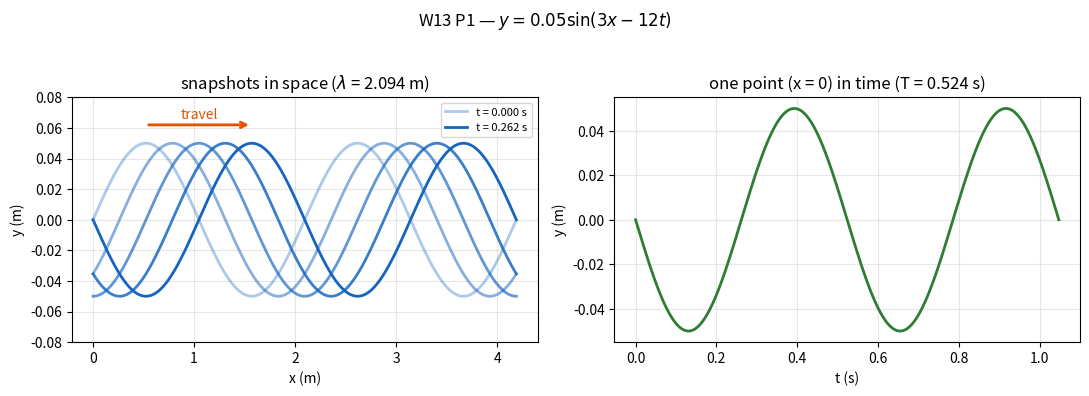
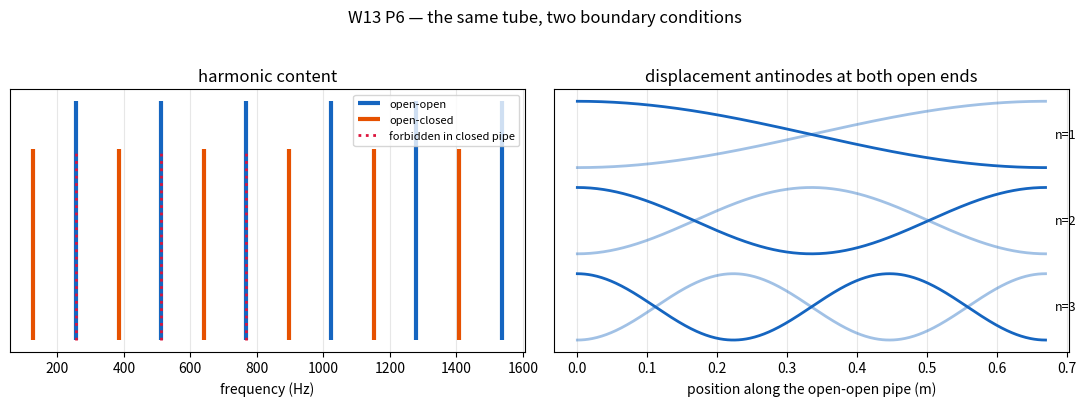
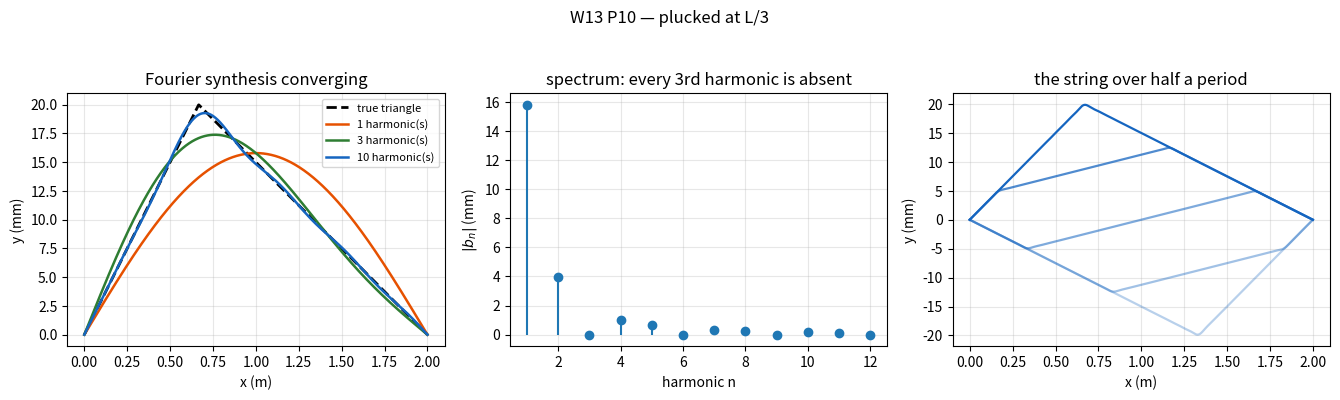

Source code (Python) for these figures, in order:
# ═══ W13 · L1 · P1 — Reading a wave equation, then MEASURING the speed ═══
import numpy as np
import matplotlib.pyplot as plt

# --- MODEL: y(x,t) = A sin(k x - w t) -----------------------------------
A, k_wave, w = 0.05, 3.0, 12.0
y = lambda x, t: A*np.sin(k_wave*x - w*t)

# --- PREDICT: read the parameters off the equation ----------------------
lam  = 2*np.pi/k_wave
f    = w/(2*np.pi)
T    = 1/f
v    = w/k_wave
print(f"amplitude   A      = {A:.4f} m")
print(f"wave number k      = {k_wave:.4f} rad/m  ->  lambda = 2pi/k = {lam:.4f} m")
print(f"angular freq omega = {w:.4f} rad/s  ->  f = w/2pi = {f:.4f} Hz  (T = {T:.4f} s)")
print(f"wave speed  v = w/k = {v:.4f} m/s")
print(f"cross-check v = f * lambda = {f*lam:.4f} m/s  -> agrees")
assert np.isclose(v, f*lam)
print("the sign is (kx - wt), so the wave travels in the +x direction.")

# --- VERIFY by TRACKING A CREST across snapshots ------------------------
xs = np.linspace(0, 4*lam, 400001)
times = np.linspace(0, T, 9)
crest_x = []
for t in times:
    # the first crest at or after x = 0
    idx = np.argmax(y(xs, t) > A*0.999999)
    crest_x.append(xs[idx])
crest_x = np.array(crest_x)

# unwrap: the tracked crest jumps by lambda when it leaves the window
dx = np.diff(crest_x)
dx[dx < -lam/2] += lam
v_measured = np.mean(dx/np.diff(times))
print(f"\nMEASURED from crest tracking: v = {v_measured:.4f} m/s "
      f"(formula said {v:.4f})")
assert abs(v_measured - v) < 0.01

print(f"\n  in one full period T = {T:.4f} s the pattern advances exactly one wavelength:")
print(f"    v * T = {v*T:.4f} m   vs   lambda = {lam:.4f} m")
assert np.isclose(v*T, lam)

# --- Plot: snapshots and a single-point time trace ----------------------
xs_plot = np.linspace(0, 2*lam, 800)
fig, (ax1, ax2) = plt.subplots(1, 2, figsize=(11, 3.8))
for i, t in enumerate(np.linspace(0, T/2, 5)):
    ax1.plot(xs_plot, y(xs_plot, t), lw=2, alpha=0.35 + 0.65*i/4,
             color="#1565c0", label=f"t = {t:.3f} s" if i in (0, 4) else None)
ax1.annotate("", xy=(lam*0.75, 0.062), xytext=(lam*0.25, 0.062),
             arrowprops=dict(arrowstyle="->", color="#e65100", lw=2))
ax1.text(lam*0.5, 0.066, "travel", color="#e65100", ha="center", fontsize=10)
ax1.set_xlabel("x (m)"); ax1.set_ylabel("y (m)"); ax1.set_ylim(-0.08, 0.08)
ax1.set_title(f"snapshots in space ($\\lambda$ = {lam:.3f} m)")
ax1.grid(alpha=.3); ax1.legend(fontsize=8)

ts = np.linspace(0, 2*T, 600)
ax2.plot(ts, y(0.0, ts), color="#2e7d32", lw=2)
ax2.set_xlabel("t (s)"); ax2.set_ylabel("y (m)")
ax2.set_title(f"one point (x = 0) in time (T = {T:.3f} s)")
ax2.grid(alpha=.3)
plt.suptitle("W13 P1 — $y = 0.05\\sin(3x - 12t)$", y=1.03)
plt.tight_layout(); plt.show()

# --- CHECK --------------------------------------------------------------
assert abs(lam - 2.0944) < 1e-3 and abs(f - 1.9099) < 1e-3 and abs(v - 4.0) < 1e-9
print(f"[OK] Matches textbook answer: A = {A} m, lambda = {lam:.3f} m, "
      f"f = {f:.2f} Hz, v = {v:.1f} m/s")

# ═══ W13 · L2 · P6 — Boundary conditions decide the harmonic series ═══
import numpy as np
import matplotlib.pyplot as plt

# --- MODEL --------------------------------------------------------------
v, f1_open = 343.0, 256.0

# --- (a) length from the open-open fundamental --------------------------
L = v / (2*f1_open)
print(f"(a) open-open pipe fits lambda/2, so L = v/(2 f1) = {L:.4f} m")

# --- (b) the same tube stopped at one end -------------------------------
f1_closed = v / (4*L)
print(f"(b) closed at one end it fits lambda/4, so f1 = v/(4L) = {f1_closed:.2f} Hz")
print(f"    ratio to the open pipe = {f1_open/f1_closed:.1f}  -> exactly one octave LOWER")
assert np.isclose(f1_open/f1_closed, 2.0)

# --- (c) the two harmonic series ----------------------------------------
n_open   = np.arange(1, 7)                 # all integers
n_closed = np.arange(1, 12, 2)             # ODD integers only
f_open   = n_open   * v/(2*L)
f_closed = n_closed * v/(4*L)

print(f"\n(c) open-open pipe  (all harmonics):")
for n, f in zip(n_open, f_open):
    print(f"      n = {n}: {f:8.2f} Hz")
print(f"    open-closed pipe (ODD harmonics only):")
for n, f in zip(n_closed, f_closed):
    print(f"      n = {n}: {f:8.2f} Hz")

# --- The missing harmonics, stated explicitly ---------------------------
missing = [n*v/(4*L) for n in (2, 4, 6)]
print(f"\n  The closed pipe CANNOT produce {', '.join(f'{f:.0f} Hz' for f in missing)}.")
print("  A closed end must be a displacement node, which forbids the even harmonics.")
print("  That missing-even-harmonic spectrum is why a stopped pipe sounds hollow,")
print("  not merely lower in pitch.")
assert all(not np.any(np.isclose(f_closed, mf)) for mf in missing)

# --- Musical interpretation ---------------------------------------------
cents = lambda a, b: 1200*np.log2(a/b)
print(f"\n  intervals above each fundamental (cents; 1200 = one octave):")
print(f"    open   n=2: {cents(f_open[1], f_open[0]):7.1f}  n=3: {cents(f_open[2], f_open[0]):7.1f}")
print(f"    closed n=3: {cents(f_closed[1], f_closed[0]):7.1f}  n=5: {cents(f_closed[2], f_closed[0]):7.1f}")
print("    the closed pipe's second available tone is a twelfth (1902 c), not an octave.")

# --- Plot ---------------------------------------------------------------
fig, (ax1, ax2) = plt.subplots(1, 2, figsize=(11, 3.9))
ax1.vlines(f_open, 0, 1, color="#1565c0", lw=3, label="open-open")
ax1.vlines(f_closed, 0, 0.8, color="#e65100", lw=3, label="open-closed")
ax1.vlines(missing, 0, 0.8, color="crimson", lw=2, ls=":", label="forbidden in closed pipe")
ax1.set_xlabel("frequency (Hz)"); ax1.set_yticks([])
ax1.set_title("harmonic content"); ax1.legend(fontsize=8)

xs = np.linspace(0, L, 500)
for i, (n, off, col) in enumerate([(1, 0, "#1565c0"), (2, -2.6, "#1565c0"), (3, -5.2, "#1565c0")]):
    ax2.plot(xs, off + np.cos(n*np.pi*xs/L), color=col, lw=2)
    ax2.plot(xs, off - np.cos(n*np.pi*xs/L), color=col, lw=2, alpha=.4)
    ax2.text(L*1.02, off, f"n={n}", fontsize=9, va="center")
ax2.set_xlabel("position along the open-open pipe (m)"); ax2.set_yticks([])
ax2.set_title("displacement antinodes at both open ends")
for ax in (ax1, ax2): ax.grid(alpha=.3, axis="x")
plt.suptitle("W13 P6 — the same tube, two boundary conditions", y=1.03)
plt.tight_layout(); plt.show()

# --- CHECK --------------------------------------------------------------
assert abs(L - 0.6699) < 1e-3 and abs(f1_closed - 128.0) < 0.01
assert np.allclose(f_open[:3], [256.0, 512.0, 768.0])
assert np.allclose(f_closed[:3], [128.0, 384.0, 640.0])
print(f"[OK] Matches textbook answer: L = {L:.3f} m; closed f1 = {f1_closed:.0f} Hz;")
print(f"     open 256/512/768 Hz, closed 128/384/640 Hz.")

# ═══ W13 · L3 · P10 — Fourier synthesis of a plucked string ═══
import numpy as np
from scipy.integrate import quad
import matplotlib.pyplot as plt

# --- MODEL --------------------------------------------------------------
L, mu, T_ten, h, xp = 2.0, 0.010, 40.0, 0.02, 2.0/3.0     # pluck at x = L/3

# --- (a) wave speed and fundamental -------------------------------------
v  = np.sqrt(T_ten/mu)
f1 = v/(2*L)
print(f"(a) v  = sqrt(T/mu) = {v:.4f} m/s")
print(f"    f1 = v/(2L)     = {f1:.4f} Hz   (T1 = {1/f1:.5f} s)")

# --- The initial shape: a triangle peaking at x = L/3 -------------------
def pluck(x):
    x = np.asarray(x, dtype=float)
    return np.where(x <= xp, h*x/xp, h*(L - x)/(L - xp))

# --- (b) the given coefficients, and an independent check ---------------
def b_printed(n):
    """The formula as printed in the problem statement -- half the correct value."""
    return 9*h/(2*n**2*np.pi**2) * np.sin(n*np.pi/3)

def b_given(n):
    """CORRECTED closed form for a triangular pluck at x_p = L/3."""
    return 9*h/(n**2*np.pi**2) * np.sin(n*np.pi/3)

def b_general(n, xp=xp):
    """General triangular pluck of peak h at x_p: valid for any pluck point."""
    return 2*h*L**2/(n**2*np.pi**2*xp*(L - xp)) * np.sin(n*np.pi*xp/L)

def b_numeric(n):
    """Projection integral b_n = (2/L) int_0^L y(x) sin(n pi x / L) dx -- the DEFINITION."""
    f = lambda x: pluck(x)*np.sin(n*np.pi*x/L)
    val, _ = quad(f, 0, L, points=[xp], limit=200)
    return 2/L*val

# The printed formula fails the definition by exactly a factor of 2:
print(f"\n  FORMULA CHECK at n = 1:")
print(f"    projection integral (definition) : {b_numeric(1)*1000:9.5f} mm")
print(f"    formula as printed in the problem: {b_printed(1)*1000:9.5f} mm  <- half")
print(f"    corrected closed form            : {b_given(1)*1000:9.5f} mm")
print(f"    ratio integral/printed = {b_numeric(1)/b_printed(1):.4f}")
assert abs(b_numeric(1)/b_printed(1) - 2.0) < 1e-6

print(f"\n(b) harmonic content (b_n in mm, f_n = n * f1):")
ns = np.arange(1, 13)
bg = np.array([b_given(n) for n in ns])
bn = np.array([b_numeric(n) for n in ns])

# Modal energy E_n is proportional to (n b_n)^2. Normalise against the TOTAL
# over all modes, not just the 12 shown -- otherwise the percentages are a
# share of a truncation, which flatters the low harmonics.
E_shown = (bg*ns)**2
N_ALL   = 20001
ns_all  = np.arange(1, N_ALL)
E_total = float((( np.array([b_given(n) for n in ns_all]) * ns_all )**2).sum())
energy  = 100*E_shown/E_total
print(f"    (energy % is each mode's share of the TOTAL over all modes, "
      f"not just these 12)")
print(f"  {'n':>3s} {'f_n (Hz)':>10s} {'b_n given':>12s} {'b_n numeric':>13s} {'energy %':>10s}")
for n, g_, nm_, e in zip(ns, bg, bn, energy):
    note = "   <- SILENT (node at the pluck point)" if abs(g_) < 1e-15 else ""
    print(f"  {n:3d} {n*f1:10.2f} {g_*1000:12.5f} {nm_*1000:13.5f} {e:10.2f}{note}")
    assert abs(g_ - nm_) < 1e-9, f"coefficient mismatch at n = {n}"
    assert abs(g_ - b_general(n)) < 1e-12, f"general formula mismatch at n = {n}"
print("  the CORRECTED formula matches the projection integral for every n. [verified]")
print("  (the general form also reproduces it, so it is not a coincidence of x_p = L/3)")

# --- the energy normalisation, made explicit ----------------------------
print(f"\n  energy bookkeeping:")
print(f"    fundamental holds {energy[0]:.2f}% of the TOTAL modal energy")
print(f"    the 12 modes listed hold {energy.sum():.2f}% between them")
print(f"    had we normalised to these 12 alone, n=1 would read "
      f"{100*E_shown[0]/E_shown.sum():.2f}% -- flattering, and wrong")
assert abs(energy[0] - 68.39) < 0.05, f"fundamental share = {energy[0]}"
assert 96.0 < energy.sum() < 96.5

# --- (b) the three coefficients the problem actually asks for -----------
print(f"\n(b) answers as asked, using the CORRECTED formula:")
for n in (1, 2, 3):
    print(f"    b_{n} = {b_given(n)*1000:8.4f} mm    "
          f"(printed formula would give {b_printed(n)*1000:8.4f} mm)")

# --- (c) which harmonics are absent, and why ----------------------------
absent = [int(n) for n in ns if abs(b_given(n)) < 1e-15]
print(f"\n(c) absent harmonics among n = 1..12: {absent}")
print(f"    sin(n*pi/3) = 0 exactly when 3 divides n. Physically, the pluck point")
print(f"    x_p = L/3 is a NODE of modes 3, 6, 9, ... -- you cannot excite a mode by")
print(f"    displacing it at a point where that mode has no displacement.")
assert absent == [3, 6, 9, 12]

# --- Why every third harmonic is missing --------------------------------
print(f"\n  n = 3, 6, 9, ... vanish because sin(n pi/3) = 0 for n divisible by 3.")
print(f"  Physically: the pluck point x = L/3 is a NODE of those modes, so plucking")
print(f"  there cannot excite them. Move the pluck and they reappear:")
for xp_alt in (L/2, L/4):
    n3 = 2/L*quad(lambda x: np.where(x <= xp_alt, h*x/xp_alt, h*(L-x)/(L-xp_alt))
                            * np.sin(3*np.pi*x/L), 0, L, points=[xp_alt])[0]
    print(f"    plucked at x = {xp_alt:.3f} m -> b_3 = {n3*1000:+.5f} mm")

# --- Reconstruct the pluck and watch it converge ------------------------
xs = np.linspace(0, L, 1200)
def synth(N):
    return sum(b_given(n)*np.sin(n*np.pi*xs/L) for n in range(1, N+1))

print(f"\n  convergence of the reconstruction (RMS error vs the true triangle):")
for N in (1, 2, 5, 10, 25, 100, 400):
    err = np.sqrt(np.mean((synth(N) - pluck(xs))**2))
    print(f"    {N:4d} harmonics -> RMS error {err*1000:8.5f} mm")
assert np.sqrt(np.mean((synth(400) - pluck(xs))**2)) < 1e-5

# --- Plot: synthesis, spectrum, and the motion --------------------------
fig, axes = plt.subplots(1, 3, figsize=(13.5, 3.8))
axes[0].plot(xs, pluck(xs)*1000, "k--", lw=2, label="true triangle")
for N, col in ((1, "#e65100"), (3, "#2e7d32"), (10, "#1565c0")):
    axes[0].plot(xs, synth(N)*1000, lw=1.8, color=col, label=f"{N} harmonic(s)")
axes[0].set_xlabel("x (m)"); axes[0].set_ylabel("y (mm)")
axes[0].set_title("Fourier synthesis converging"); axes[0].legend(fontsize=8); axes[0].grid(alpha=.3)

axes[1].stem(ns, np.abs(bg)*1000, basefmt=" ")
axes[1].set_xlabel("harmonic n"); axes[1].set_ylabel("$|b_n|$ (mm)")
axes[1].set_title("spectrum: every 3rd harmonic is absent"); axes[1].grid(alpha=.3)

for t, alpha in zip(np.linspace(0, 1/(2*f1), 5), (1, .75, .55, .4, .3)):
    yt = sum(b_given(n)*np.sin(n*np.pi*xs/L)*np.cos(2*np.pi*n*f1*t) for n in range(1, 60))
    axes[2].plot(xs, yt*1000, lw=1.6, color="#1565c0", alpha=alpha)
axes[2].set_xlabel("x (m)"); axes[2].set_ylabel("y (mm)")
axes[2].set_title("the string over half a period"); axes[2].grid(alpha=.3)
plt.suptitle("W13 P10 — plucked at L/3", y=1.04)
plt.tight_layout(); plt.show()

# --- CHECK --------------------------------------------------------------
assert abs(v - 63.2456) < 1e-3 and abs(f1 - 15.8114) < 1e-3
assert abs(b_given(3)) < 1e-15 and abs(b_given(6)) < 1e-15
assert abs(b_given(1)*1000 - 15.7944) < 1e-3, f"b1 = {b_given(1)}"

# Final proof the corrected coefficients are the right ones: the reconstruction
# must reach the ACTUAL peak height h at the pluck point, not h/2.
peak_recon = max(sum(b_given(n)*np.sin(n*np.pi*xs/L) for n in range(1, 400)))
peak_printed = max(sum(b_printed(n)*np.sin(n*np.pi*xs/L) for n in range(1, 400)))
print(f"\n  reconstructed peak height with corrected b_n: {peak_recon*1000:.4f} mm "
      f"(true pluck height {h*1000:.1f} mm)")
print(f"  reconstructed peak height with printed   b_n: {peak_printed*1000:.4f} mm "
      f"<- only half the pluck")
assert abs(peak_recon - h) < 1e-4 and abs(peak_printed - h/2) < 1e-4

print(f"\n[OK] v = {v:.2f} m/s, f1 = {f1:.2f} Hz; CORRECTED b1 = {b_given(1)*1000:.3f} mm "
      f"(printed formula gives {b_printed(1)*1000:.3f} mm); harmonics 3, 6, 9, ... are silent.")
